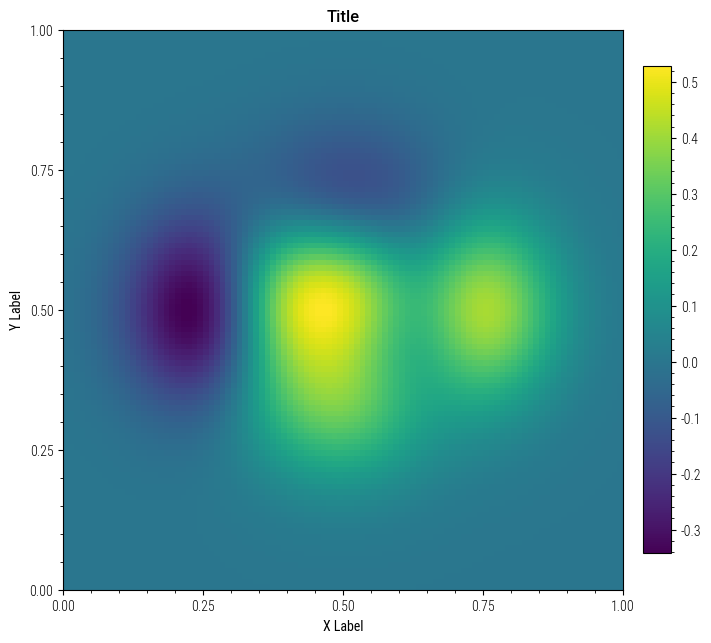

This figure's Python source: (Note: this script raises an exception after producing the figure.)
import numpy as np
import matplotlib.pyplot as plt
import matplotlib.gridspec as gridspec
p = plt.rcParams
p['figure.figsize'] = (7, 7)
p['font.sans-serif'] = ['Roboto Condensed']
p['font.weight'] = 'light'
p['ytick.minor.visible'] = True
p['xtick.minor.visible'] = True
n = 64
(X, Z) = np.meshgrid(np.linspace(-0.5 + 0.5 / n, +0.5 - 0.5 / n, n), np.linspace(-0.5 + 0.5 / n, +0.5 - 0.5 / n, n))
Y = 0.75 * np.exp(-10 * (X ** 2 + Z ** 2))

def f(x, y):
    if False:
        print('Hello World!')
    return (1 - x / 2 + x ** 5 + y ** 3) * np.exp(-x ** 2 - y ** 2)
x = np.linspace(-3, 3, 100)
y = np.linspace(-3, 3, 100)
(X, Y) = np.meshgrid(x, y)
Z = 0.5 * f(X, Y)
fig = plt.figure(constrained_layout=True)
(nrows, ncols) = (1, 2)
(w1, w2) = (20, 1)
gspec = gridspec.GridSpec(ncols=ncols, nrows=nrows, figure=fig, width_ratios=[w1, w2])
ax = plt.subplot(gspec[0, 0], aspect=1)
ax.set_xlim(0, 1)
ax.set_xticks(np.linspace(0, 1, 4 + 1))
ax.set_xlabel('X Label')
ax.set_ylim(0, 1)
ax.set_yticks(np.linspace(0, 1, 4 + 1))
ax.set_ylabel('Y Label')
ax.set_title('Title', family='Roboto', weight=500)
I = ax.imshow(Z, extent=[0, 1, 0, 1])
ax = plt.subplot(gspec[0, 1], aspect=w1)
plt.colorbar(I, cax=ax)
plt.savefig('../../figures/layout/standard-layout-1.pdf')
plt.show()